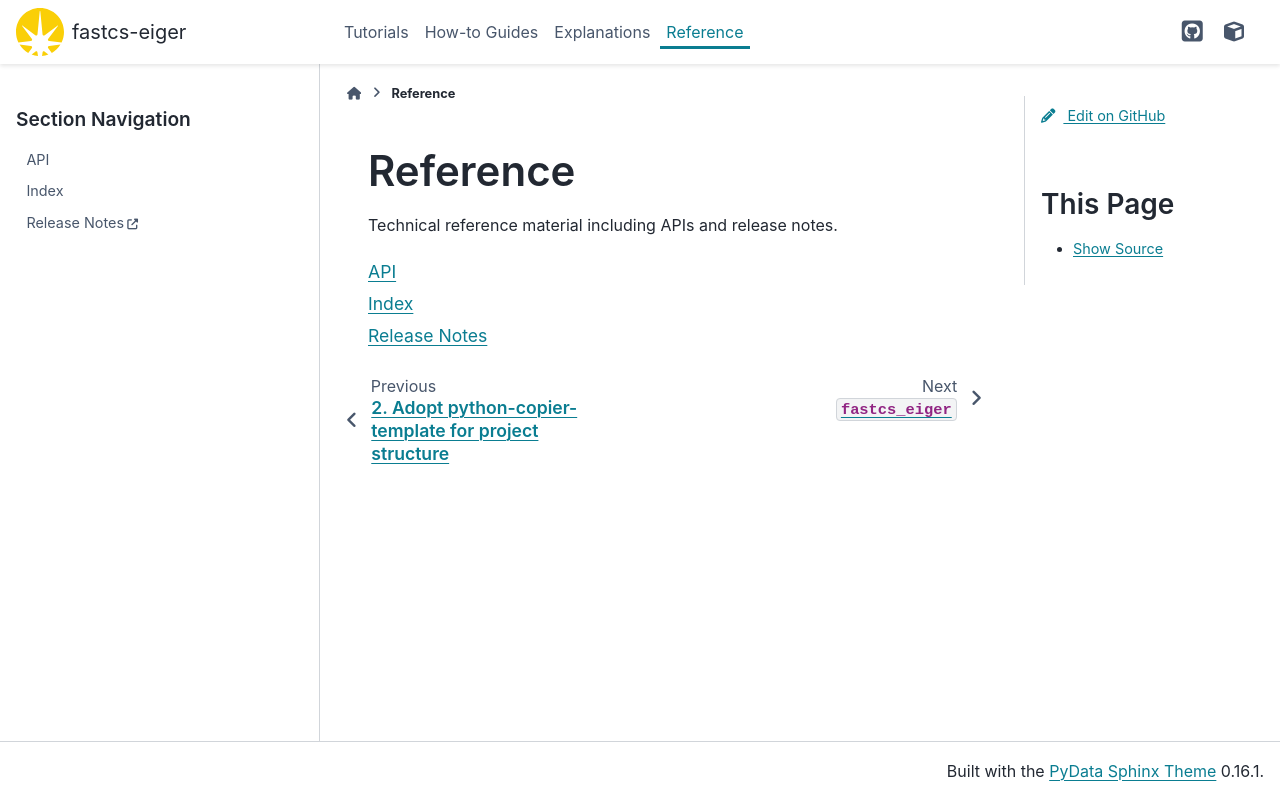

repository: DiamondLightSource/fastcs-eiger · page: 0.4.2b10/reference.html · generator: sphinx

# Reference

Technical reference material including APIs and release notes.

```{toctree}
:maxdepth: 1
:glob:

API <_api/fastcs_eiger>
genindex
Release Notes <https://github.com/DiamondLightSource/fastcs-eiger/releases>
```
